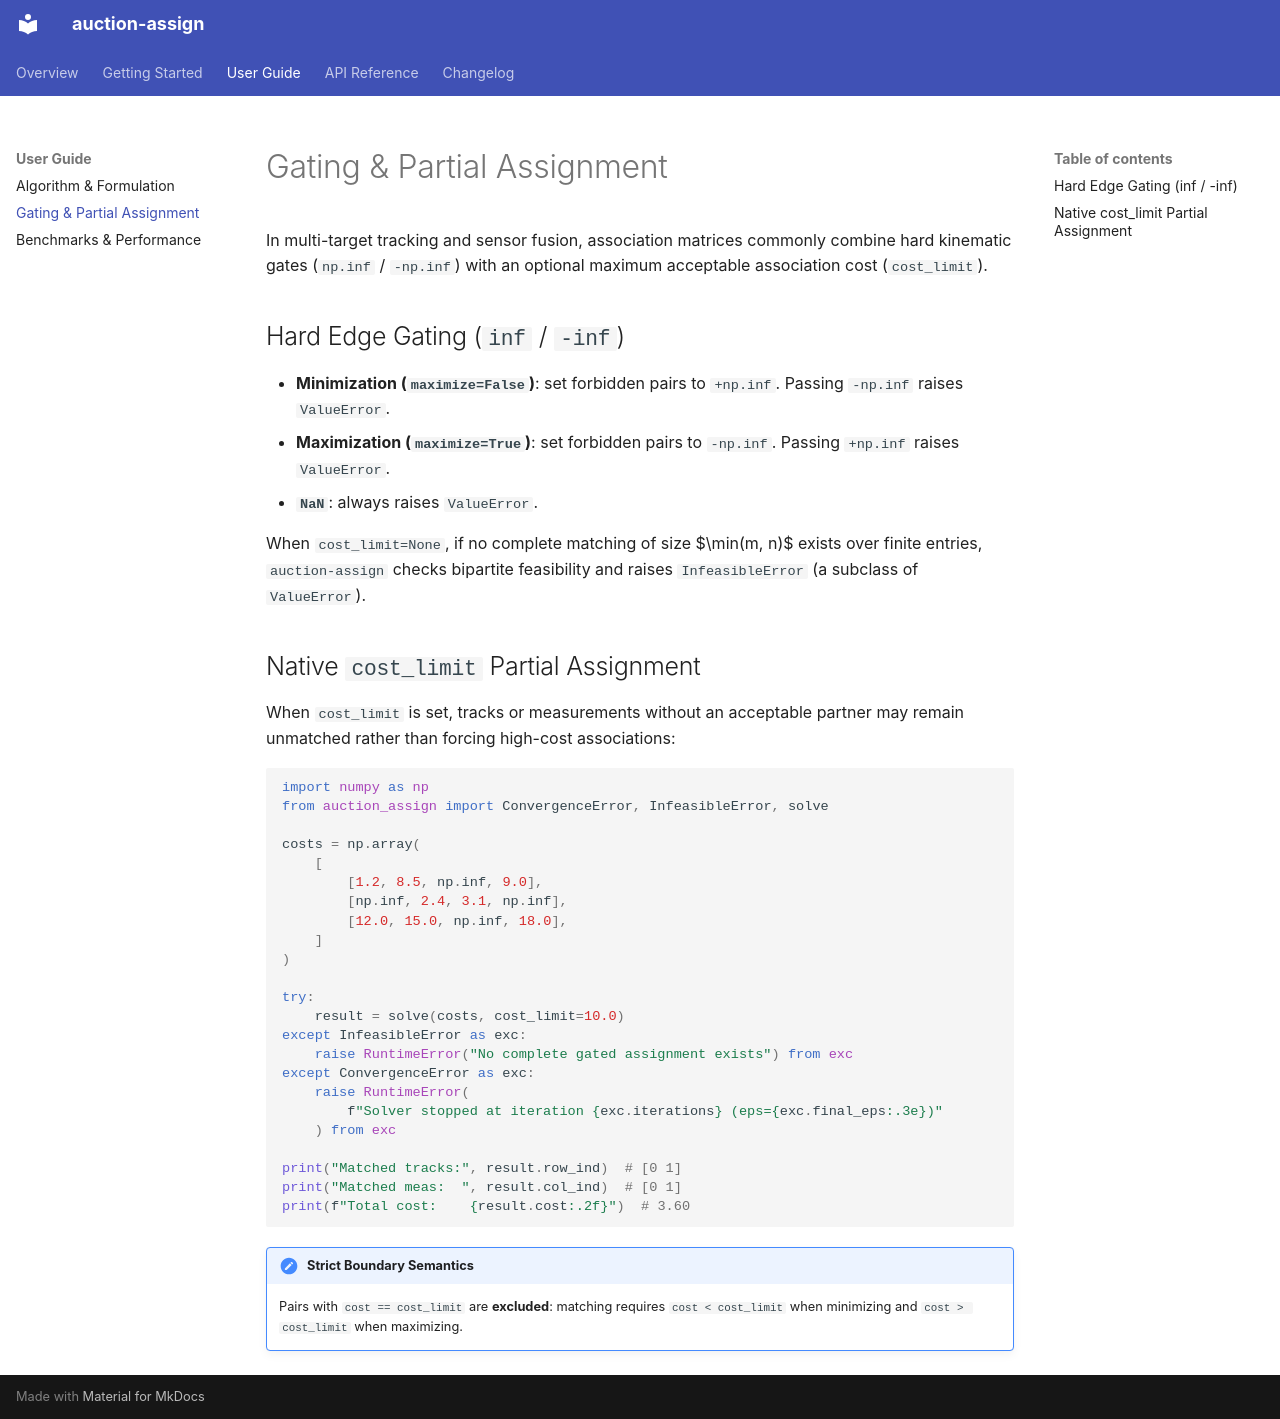

repository: dcollison/auction-assign · page: guide/gating/index.html · generator: mkdocs

# Gating & Partial Assignment

In multi-target tracking and sensor fusion, association matrices commonly combine hard kinematic gates (`np.inf` / `-np.inf`) with an optional maximum acceptable association cost (`cost_limit`).

## Hard Edge Gating (`inf` / `-inf`)

* **Minimization (`maximize=False`)**: set forbidden pairs to `+np.inf`. Passing `-np.inf` raises `ValueError`.
* **Maximization (`maximize=True`)**: set forbidden pairs to `-np.inf`. Passing `+np.inf` raises `ValueError`.
* **`NaN`**: always raises `ValueError`.

When `cost_limit=None`, if no complete matching of size $\min(m, n)$ exists over finite entries, `auction-assign` checks bipartite feasibility and raises `InfeasibleError` (a subclass of `ValueError`).

## Native `cost_limit` Partial Assignment

When `cost_limit` is set, tracks or measurements without an acceptable partner may remain unmatched rather than forcing high-cost associations:

```python
import numpy as np
from auction_assign import ConvergenceError, InfeasibleError, solve

costs = np.array(
    [
        [1.2, 8.5, np.inf, 9.0],
        [np.inf, 2.4, 3.1, np.inf],
        [12.0, 15.0, np.inf, 18.0],
    ]
)

try:
    result = solve(costs, cost_limit=10.0)
except InfeasibleError as exc:
    raise RuntimeError("No complete gated assignment exists") from exc
except ConvergenceError as exc:
    raise RuntimeError(
        f"Solver stopped at iteration {exc.iterations} (eps={exc.final_eps:.3e})"
    ) from exc

print("Matched tracks:", result.row_ind)  # [0 1]
print("Matched meas:  ", result.col_ind)  # [0 1]
print(f"Total cost:    {result.cost:.2f}")  # 3.60
```

!!! note "Strict Boundary Semantics"
    Pairs with `cost == cost_limit` are **excluded**: matching requires `cost < cost_limit` when minimizing and `cost > cost_limit` when maximizing.
